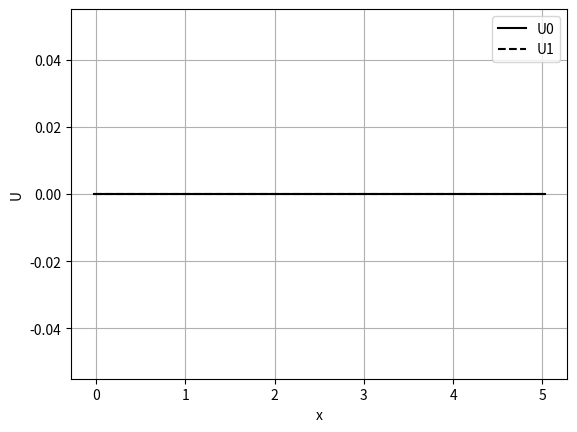
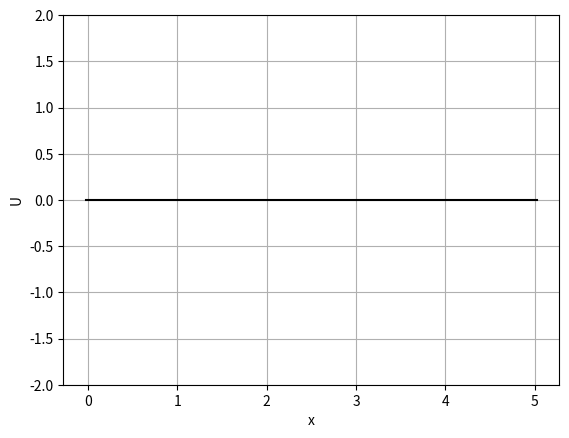

Here is the Python script that generated these plots, in order:
import abc
import numpy as np
from matplotlib import pyplot as plt
from matplotlib import cm as colormap
from matplotlib.animation import FuncAnimation

class Displayer(abc.ABC):

    @abc.abstractmethod
    def display(self):
        pass

class Contour(Displayer):  

    def __init__(self, x_vec, t_vec, u_mat):
        assert len(t_vec) == len(u_mat)
        assert len(x_vec) == len(u_mat[0])
        assert sorted(x_vec)
        assert sorted(t_vec)
        self.x_vec = x_vec
        self.t_vec = t_vec
        self.u_mat = u_mat

    def display(self, x_label = "x", y_label = "T"):
        x_grid, t_grid = np.meshgrid(self.x_vec, self.t_vec)
        fig, axis = plt.subplots()
        axis.set_xlabel(x_label)
        axis.set_ylabel(y_label)
        cs = axis.pcolormesh(x_grid, t_grid, self.u_mat, shading='auto', cmap='Greys')
        fig.colorbar(cs)
        plt.show()

class Transient(Displayer):

    def __init__(self, u_label = "U"):
        self.fig, self.axis = plt.subplots()
        self.axis.set_xlabel("x")
        self.axis.set_ylabel(u_label)

    def add_plot(self, x_vec, u_vec, type = "k", label = "Undefined"):
        self.axis.plot(x_vec, u_vec, type, label=label)

    def display(self):
        self.axis.grid(True)
        legend = self.axis.legend(loc='upper right', shadow=False, fontsize='medium')
        plt.show()
    
    def save_fig(self, filename):
        legend = self.axis.legend(loc='upper right', shadow=False, fontsize='medium')
        plt.savefig(filename)
    

class Animation(Displayer):

    def __init__(self, x_vec, t_vec, u_mat, u_label = "U"):
        assert len(t_vec) == len(u_mat)
        assert len(x_vec) == len(u_mat[0])
        assert sorted(x_vec)
        assert sorted(t_vec)
        self.x_vec = x_vec
        self.t_vec = t_vec
        self.u_mat = u_mat
        self.u_label = u_label

    def display(self, type = "k", y_min = -2, y_max = 2):
        fig, axis = plt.subplots()
        axis.set_ylim(y_min, y_max)
        axis.set_xlabel("x")
        axis.set_ylabel(self.u_label)
        line, = axis.plot(self.x_vec, self.u_mat[0], type, animated=False)
        axis.grid(True)
        # 	{'-', '--', '-.', ':', '', (offset, on-off-seq), ...}

        def init():
            line.set_ydata([np.nan] * len(self.x_vec))
            return line,

        def update(n):
            ti = "t = {0:.2f}". format(self.t_vec[n])
            axis.set_title(ti)
            axis.figure.canvas.draw()
            line.set_ydata(self.u_mat[n])
            return line,
        
        animation = FuncAnimation(fig, update, frames=np.arange(0, len(self.t_vec)),
                                  init_func=init, interval=100)
        plt.show()

if __name__ == '__main__':
    c = 1.0
    start = 0.0
    end = 5.0
    n = 100
    dx = (start - end) / n
    x_vec = np.linspace(start=dx/2, stop=end-dx/2, num=n)
    t_vec = np.linspace(start=0.0, stop=1.0, num=51)
    u_mat = np.zeros((len(t_vec), len(x_vec)))
    # u_0 = lambda x: np.sign(np.sin(x))
    # for i in range(len(t_vec)):
    #     for j in range(len(x_vec)):
    #         x_0 = x_vec[j] - c * t_vec[i]
    #         u_mat[i][j] = u_0(x_0)

    # d = Contour(x_vec=x_vec, t_vec=t_vec, u_mat=u_mat)
    # d.display()

    d = Transient()
    d.add_plot(x_vec = x_vec, u_vec = u_mat[0], type = "k", label = "U0")
    d.add_plot(x_vec = x_vec, u_vec = u_mat[1], type = "k--", label = "U1")
    d.display()

    d = Animation(x_vec=x_vec, t_vec=t_vec, u_mat=u_mat)
    d.display(type = "k-")


    # x_vec = np.linspace(start=0.0, stop=2, num=n*10, endpoint = False)
    # u_1 = lambda x: 2*x**10 / (x**20 + 1)
    # u_new = np.zeros(len(x_vec))
    # for i in range(len(x_vec)):
    #   u_new[i] = u_1(x_vec[i])
    # d.add_plot(x_vec = x_vec, u_vec = u_new, type = "k", label = "U")
    # d.display()